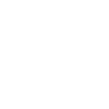
t = 0.00 s
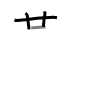
t = 3.50 s
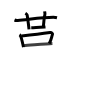
t = 6.75 s
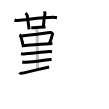
t = 10.25 s
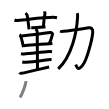
t = 13.50 s
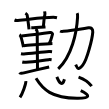
t = 17.00 s

The animated SVG that drew these frames (rendered in a browser with its animation timeline set to each time). Animation: 17 SMIL elements (animate=17); one cycle of 17.00 s.

<svg width="109px" height="109px" viewBox="0 0 px 109px" xmlns="http://www.w3.org/2000/svg" xmlns:xlink="http://www.w3.org/1999/xlink" xml:space="preserve" version="1.1"  baseProfile="full">
<path d="M14.5,20.01c1.04,0.41,2.26,0.49,3.31,0.41c9.6-0.75,24.46-3.03,35.53-3.09c1.74-0.01,2.79,0.2,3.66,0.4" style="fill:none;stroke:black;stroke-width:3;opacity:0">
  <animate attributeType="CSS" attributeName="opacity" from="0" to="1" begin="0s" dur="1s" repeatCount="0" fill="freeze" />
</path>
<path d="M25.38,13.22c0.66,0.39,1.67,1.24,1.76,1.83c0.9,5.49,1.67,12.37,1.92,14.37" style="fill:none;stroke:black;stroke-width:3;opacity:0">
  <animate attributeType="CSS" attributeName="opacity" from="0" to="1" begin="1s" dur="1s" repeatCount="0" fill="freeze" />
</path>
<path d="M44.62,11.37c0.11,0.72,0.49,2.18,0.26,3.15c-1.12,4.73-0.87,7.23-1.59,12.31" style="fill:none;stroke:black;stroke-width:3;opacity:0">
  <animate attributeType="CSS" attributeName="opacity" from="0" to="1" begin="2s" dur="1s" repeatCount="0" fill="freeze" />
</path>
<path d="M31.25,27.75c3.25,0,10.5-0.5,14.25-0.75" style="fill:none;stroke:black;stroke-width:3;opacity:0">
  <animate attributeType="CSS" attributeName="opacity" from="0" to="1" begin="3s" dur="1s" repeatCount="0" fill="freeze" />
</path>
<path d="M19.4,34.83c0.37,0.21,0.74,0.39,0.9,0.65c1.27,2.08,2.3,7.83,3.17,11.57" style="fill:none;stroke:black;stroke-width:3;opacity:0">
  <animate attributeType="CSS" attributeName="opacity" from="0" to="1" begin="4s" dur="1s" repeatCount="0" fill="freeze" />
</path>
<path d="M21.67,35.9c8.93-0.87,22.08-2.4,28.4-3.32c1.67-0.24,2.7,1.09,2.46,1.72c-1,2.62-1.16,5.53-3.3,9.31" style="fill:none;stroke:black;stroke-width:3;opacity:0">
  <animate attributeType="CSS" attributeName="opacity" from="0" to="1" begin="5s" dur="1s" repeatCount="0" fill="freeze" />
</path>
<path d="M23.82,45.67c5.41-0.33,21.72-1.75,28.59-2.09" style="fill:none;stroke:black;stroke-width:3;opacity:0">
  <animate attributeType="CSS" attributeName="opacity" from="0" to="1" begin="6s" dur="1s" repeatCount="0" fill="freeze" />
</path>
<path d="M20.98,53.79c0.58,0.11,2.34,0.14,2.93,0.11c5.33-0.21,16.99-1.72,25.03-2.31c0.96-0.07,2.64,0.05,3.12,0.11" style="fill:none;stroke:black;stroke-width:3;opacity:0">
  <animate attributeType="CSS" attributeName="opacity" from="0" to="1" begin="7s" dur="1s" repeatCount="0" fill="freeze" />
</path>
<path d="M22.26,62.01c0.55,0.13,3.25,0.15,3.8,0.13c7.27-0.17,14.23-1.42,22.6-2.47c0.9-0.11,2.49,0.06,2.95,0.13" style="fill:none;stroke:black;stroke-width:3;opacity:0">
  <animate attributeType="CSS" attributeName="opacity" from="0" to="1" begin="8s" dur="1s" repeatCount="0" fill="freeze" />
</path>
<path d="M19.62,72.39c0.48,0.82,1.91,1.05,4.3,0.49c6.64-1.57,18.59-4.37,25.22-5.94" style="fill:none;stroke:black;stroke-width:3;opacity:0">
  <animate attributeType="CSS" attributeName="opacity" from="0" to="1" begin="9s" dur="1s" repeatCount="0" fill="freeze" />
</path>
<path d="M35.33,29.05c1.04,0.41,1.88,1.81,1.88,2.65c0,9.55,0.29,31.05,0.29,37.64" style="fill:none;stroke:black;stroke-width:3;opacity:0">
  <animate attributeType="CSS" attributeName="opacity" from="0" to="1" begin="10s" dur="1s" repeatCount="0" fill="freeze" />
</path>
<path d="M60.12,31c1.03,0.56,2.31,0.4,3.23,0.3c9.01-1,21.14-2.89,25.22-3.46c2.65-0.37,4.42,1.15,4.2,4.26c-0.5,6.84-5.7,27.75-10.02,33.05c-4.99,6.11-5.49,2.61-7.06-0.55" style="fill:none;stroke:black;stroke-width:3;opacity:0">
  <animate attributeType="CSS" attributeName="opacity" from="0" to="1" begin="11s" dur="1s" repeatCount="0" fill="freeze" />
</path>
<path d="M77.17,13.09c0.58,1.16,0.5,2.39,0.39,4.27c-0.81,14.89-5.81,39.14-19.34,51.49" style="fill:none;stroke:black;stroke-width:3;opacity:0">
  <animate attributeType="CSS" attributeName="opacity" from="0" to="1" begin="12s" dur="1s" repeatCount="0" fill="freeze" />
</path>
<path d="M25.82,81.13C26.14,83.42,22.59,93.5,20,97.3" style="fill:none;stroke:black;stroke-width:3;opacity:0">
  <animate attributeType="CSS" attributeName="opacity" from="0" to="1" begin="13s" dur="1s" repeatCount="0" fill="freeze" />
</path>
<path d="M36,78.32c6.51,10.6,15.5,20.18,41.93,19.93c12.12-0.12,12.91-2.83,2.8-7.65" style="fill:none;stroke:black;stroke-width:3;opacity:0">
  <animate attributeType="CSS" attributeName="opacity" from="0" to="1" begin="14s" dur="1s" repeatCount="0" fill="freeze" />
</path>
<path d="M56.83,76.82c2.17,5.25,5.32,10.5,7.63,2.46" style="fill:none;stroke:black;stroke-width:3;opacity:0">
  <animate attributeType="CSS" attributeName="opacity" from="0" to="1" begin="15s" dur="1s" repeatCount="0" fill="freeze" />
</path>
<path d="M78.55,77.05c5.11,1.82,8.95,3.48,13.1,9.11" style="fill:none;stroke:black;stroke-width:3;opacity:0">
  <animate attributeType="CSS" attributeName="opacity" from="0" to="1" begin="16s" dur="1s" repeatCount="0" fill="freeze" />
</path>
</svg>
